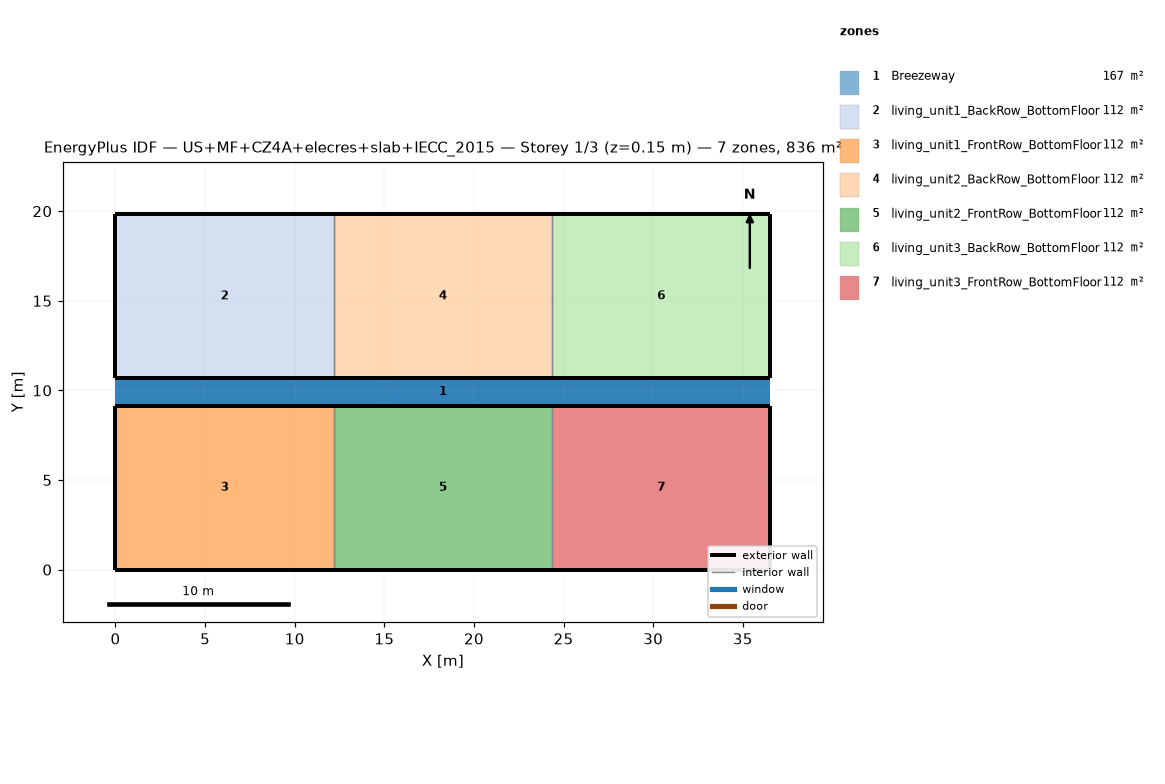
=== STOREY PLAN SPEC (per zone: floor XY polygon, exterior-wall plan segments, windows/doors) ===
zone 1: Breezeway  (167.0 m²)
  floor: (36.54, 9.16) (0.00, 9.16) (0.00, 10.68) (36.54, 10.68)
  floor: (36.54, 9.16) (0.00, 9.16) (0.00, 10.68) (36.54, 10.68)
  floor: (36.54, 9.16) (0.00, 9.16) (0.00, 10.68) (36.54, 10.68)
zone 2: living_unit1_BackRow_BottomFloor  (111.5 m²)
  floor: (12.18, 10.68) (0.00, 10.68) (0.00, 19.84) (12.18, 19.84)
  exterior wall: (0.00, 10.68) – (12.18, 10.68)  [12.2 m]
  exterior wall: (12.18, 19.84) – (0.00, 19.84)  [12.2 m]
  exterior wall: (0.00, 19.84) – (0.00, 10.68)  [9.2 m]
  interior walls: 1
zone 3: living_unit1_FrontRow_BottomFloor  (111.5 m²)
  floor: (12.18, 0.00) (0.00, 0.00) (0.00, 9.16) (12.18, 9.16)
  exterior wall: (0.00, 0.00) – (12.18, 0.00)  [12.2 m]
  exterior wall: (12.18, 9.16) – (0.00, 9.16)  [12.2 m]
  exterior wall: (0.00, 9.16) – (0.00, 0.00)  [9.2 m]
  interior walls: 1
zone 4: living_unit2_BackRow_BottomFloor  (111.5 m²)
  floor: (24.36, 10.68) (12.18, 10.68) (12.18, 19.84) (24.36, 19.84)
  exterior wall: (12.18, 10.68) – (24.36, 10.68)  [12.2 m]
  exterior wall: (24.36, 19.84) – (12.18, 19.84)  [12.2 m]
  interior walls: 2
zone 5: living_unit2_FrontRow_BottomFloor  (111.5 m²)
  floor: (24.36, 0.00) (12.18, 0.00) (12.18, 9.16) (24.36, 9.16)
  exterior wall: (12.18, 0.00) – (24.36, 0.00)  [12.2 m]
  exterior wall: (24.36, 9.16) – (12.18, 9.16)  [12.2 m]
  interior walls: 2
zone 6: living_unit3_BackRow_BottomFloor  (111.5 m²)
  floor: (36.54, 10.68) (24.36, 10.68) (24.36, 19.84) (36.54, 19.84)
  exterior wall: (24.36, 10.68) – (36.54, 10.68)  [12.2 m]
  exterior wall: (36.54, 10.68) – (36.54, 19.84)  [9.2 m]
  exterior wall: (36.54, 19.84) – (24.36, 19.84)  [12.2 m]
  interior walls: 1
zone 7: living_unit3_FrontRow_BottomFloor  (111.5 m²)
  floor: (36.54, 0.00) (24.36, 0.00) (24.36, 9.16) (36.54, 9.16)
  exterior wall: (24.36, 0.00) – (36.54, 0.00)  [12.2 m]
  exterior wall: (36.54, 0.00) – (36.54, 9.16)  [9.2 m]
  exterior wall: (36.54, 9.16) – (24.36, 9.16)  [12.2 m]
  interior walls: 1

=== DERIVED (storey summary) ===
Building: US+MF+CZ4A+elecres+slab+IECC_2015
Storey: 1 of 3  (floor level z = 0.15 m)
Storey gross floor area: 836.2 m²
Zones on this storey: 7
  - Breezeway: floor 167.0 m²
  - living_unit1_BackRow_BottomFloor: floor 111.5 m²; exterior wall 33.5 m (86.9 m²); WWR 0.0%
  - living_unit1_FrontRow_BottomFloor: floor 111.5 m²; exterior wall 33.5 m (86.9 m²); WWR 0.0%
  - living_unit2_BackRow_BottomFloor: floor 111.5 m²; exterior wall 24.4 m (63.1 m²); WWR 0.0%
  - living_unit2_FrontRow_BottomFloor: floor 111.5 m²; exterior wall 24.4 m (63.1 m²); WWR 0.0%
  - living_unit3_BackRow_BottomFloor: floor 111.5 m²; exterior wall 33.5 m (86.9 m²); WWR 0.0%
  - living_unit3_FrontRow_BottomFloor: floor 111.5 m²; exterior wall 33.5 m (86.9 m²); WWR 0.0%
Zone adjacency (shared interzone walls):
  - living_unit1_BackRow_BottomFloor ↔ living_unit2_BackRow_BottomFloor
  - living_unit1_FrontRow_BottomFloor ↔ living_unit2_FrontRow_BottomFloor
  - living_unit2_BackRow_BottomFloor ↔ living_unit3_BackRow_BottomFloor
  - living_unit2_FrontRow_BottomFloor ↔ living_unit3_FrontRow_BottomFloor